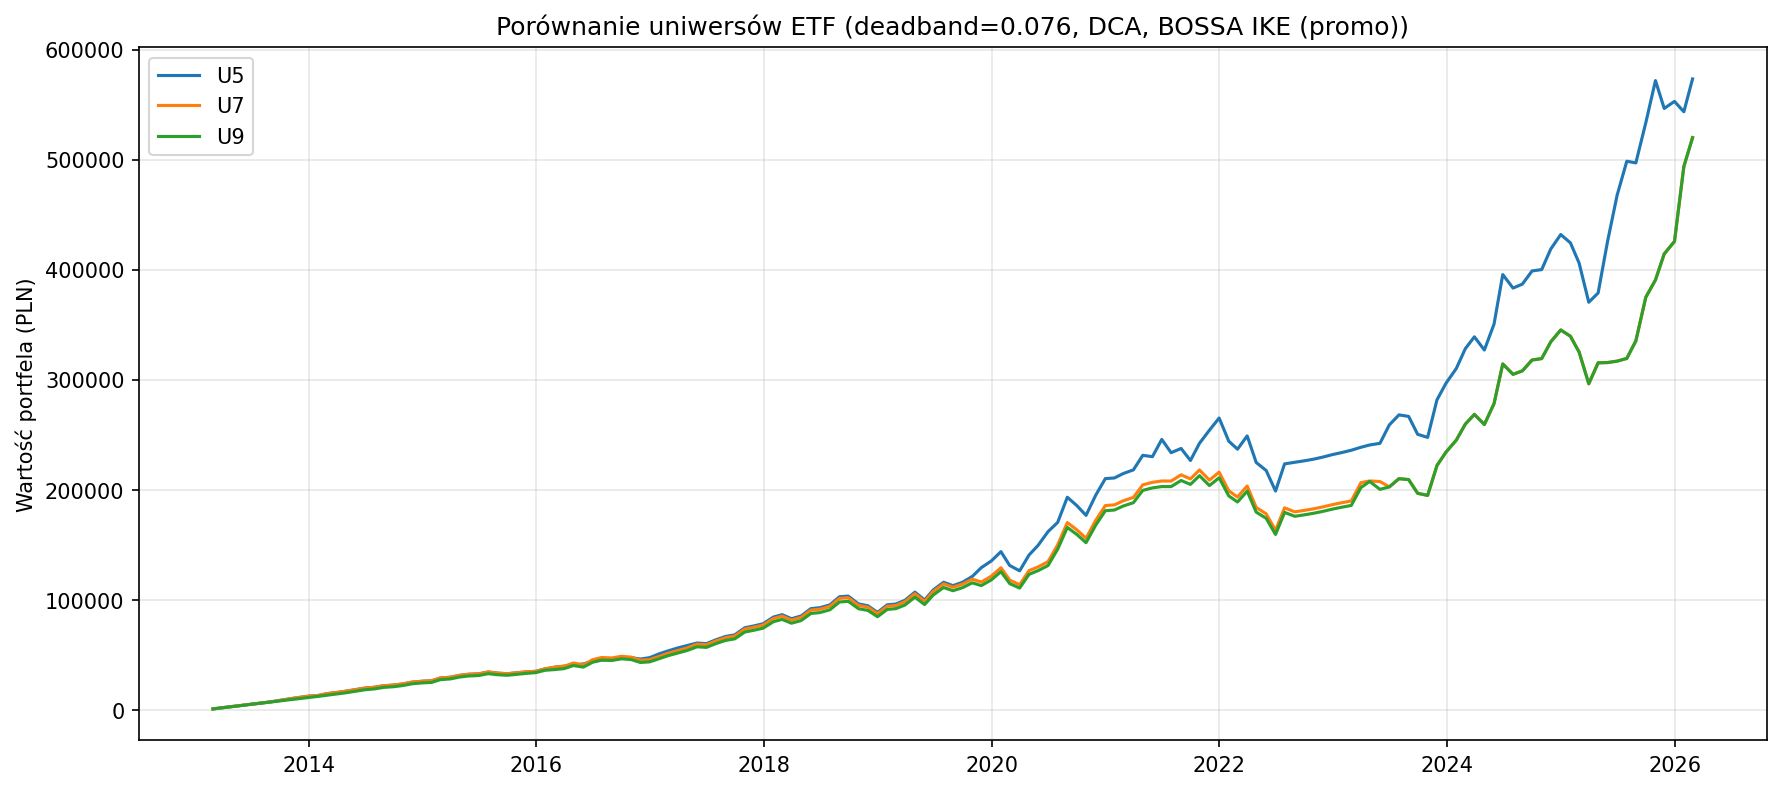

The data file committed next to this chart (first rows):
label, total_return, xirr, sharpe, sortino, max_drawdown, calmar, final_value, months, universe, n_etfs, rotations, total_costs, start_date, end_date
U5, 553.1, 0.1718, 1.472, 3.23, -0.2499, 0.6873, 573463, 157, U5, 5, 12, 4142, 2013-02-28, 2026-02-27
U7, 501.6, 0.158, 1.442, 3.385, -0.2516, 0.6279, 520192, 157, U7, 7, 20, 5905, 2013-02-28, 2026-02-27
U9, 501.5, 0.1579, 1.472, 3.329, -0.2507, 0.6299, 520071, 157, U9, 9, 22, 5527, 2013-02-28, 2026-02-27
